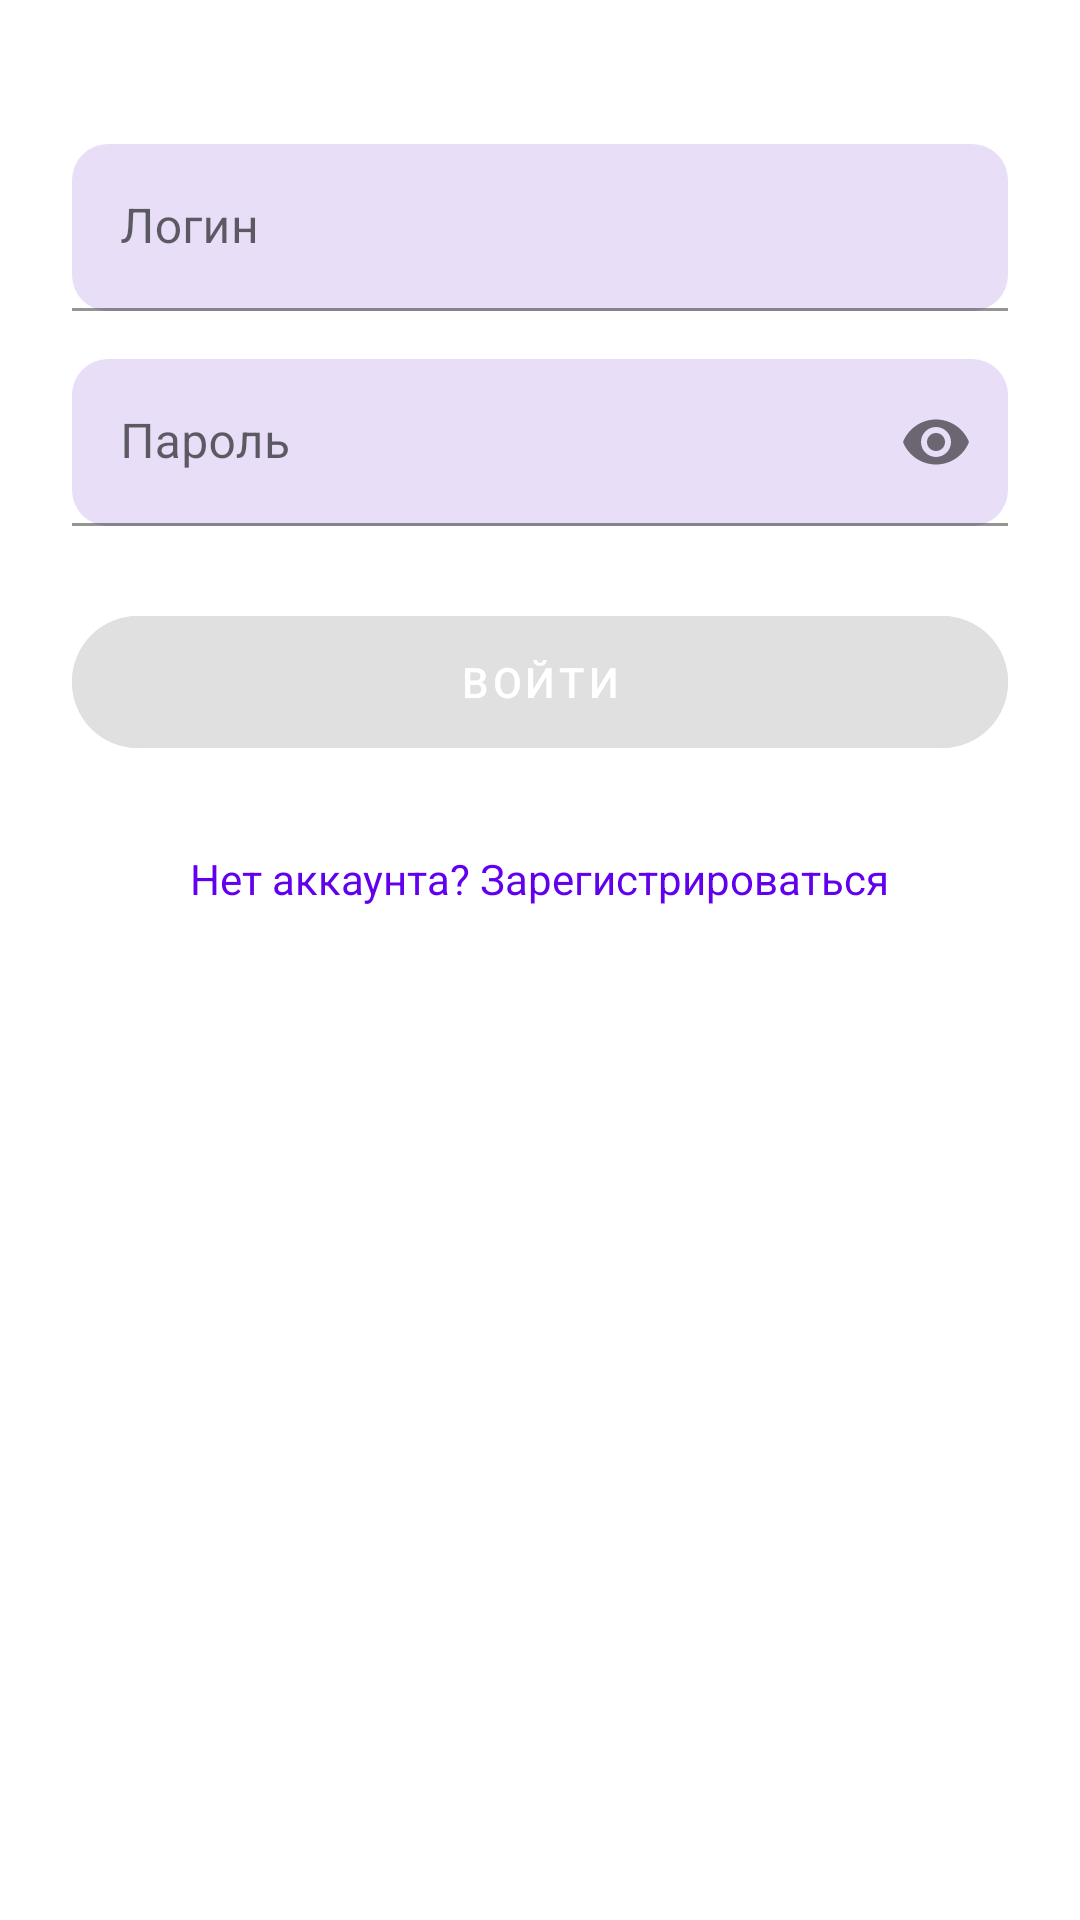

Here is an Android app screen rendered from its layout file. Give the layout XML and the strings, colors and styles it references.
<!-- AndroidManifest.xml: application theme Theme.NeWork -->
<!-- res/layout/fragment_login.xml -->
<?xml version="1.0" encoding="utf-8"?>
<ScrollView xmlns:android="http://schemas.android.com/apk/res/android"
    xmlns:app="http://schemas.android.com/apk/res-auto"
    android:id="@+id/loginScroll"
    android:layout_width="match_parent"
    android:layout_height="match_parent"
    android:background="@color/white"
    android:clipToPadding="false"
    android:fillViewport="true">

    <LinearLayout
        android:id="@+id/loginContent"
        android:layout_width="match_parent"
        android:layout_height="wrap_content"
        android:orientation="vertical"
        android:paddingStart="24dp"
        android:paddingTop="48dp"
        android:paddingEnd="24dp"
        android:paddingBottom="24dp">

        <com.google.android.material.textfield.TextInputLayout
            android:id="@+id/loginLoginLayout"
            style="@style/Widget.MaterialComponents.TextInputLayout.FilledBox"
            android:layout_width="match_parent"
            android:layout_height="wrap_content"
            android:hint="@string/login_hint"
            app:boxBackgroundColor="@color/input_fill"
            app:boxCornerRadiusBottomEnd="12dp"
            app:boxCornerRadiusBottomStart="12dp"
            app:boxCornerRadiusTopEnd="12dp"
            app:boxCornerRadiusTopStart="12dp">

            <com.google.android.material.textfield.TextInputEditText
                android:id="@+id/loginLoginEdit"
                android:layout_width="match_parent"
                android:layout_height="wrap_content"
                android:inputType="text" />
        </com.google.android.material.textfield.TextInputLayout>

        <com.google.android.material.textfield.TextInputLayout
            android:id="@+id/loginPasswordLayout"
            style="@style/Widget.MaterialComponents.TextInputLayout.FilledBox"
            android:layout_width="match_parent"
            android:layout_height="wrap_content"
            android:layout_marginTop="16dp"
            android:hint="@string/password_hint"
            app:boxBackgroundColor="@color/input_fill"
            app:boxCornerRadiusBottomEnd="12dp"
            app:boxCornerRadiusBottomStart="12dp"
            app:boxCornerRadiusTopEnd="12dp"
            app:boxCornerRadiusTopStart="12dp"
            app:endIconMode="password_toggle">

            <com.google.android.material.textfield.TextInputEditText
                android:id="@+id/loginPasswordEdit"
                android:layout_width="match_parent"
                android:layout_height="wrap_content"
                android:inputType="textPassword" />
        </com.google.android.material.textfield.TextInputLayout>

        <com.google.android.material.button.MaterialButton
            android:id="@+id/loginButton"
            android:layout_width="match_parent"
            android:layout_height="56dp"
            android:layout_marginTop="24dp"
            android:backgroundTint="@color/button_background"
            android:enabled="false"
            android:text="@string/btn_login"
            android:textColor="@color/white"
            app:cornerRadius="28dp" />

        <TextView
            android:id="@+id/loginGoRegister"
            android:layout_width="wrap_content"
            android:layout_height="wrap_content"
            android:layout_gravity="center_horizontal"
            android:layout_marginTop="20dp"
            android:padding="8dp"
            android:text="@string/login_no_account"
            android:textColor="@color/purple_500"
            android:textSize="14sp" />

        <ProgressBar
            android:id="@+id/loginProgress"
            android:layout_width="wrap_content"
            android:layout_height="wrap_content"
            android:layout_gravity="center_horizontal"
            android:layout_marginTop="16dp"
            android:indeterminateTint="@color/purple_500"
            android:visibility="gone" />
    </LinearLayout>
</ScrollView>
<!-- resources referenced by this layout -->
<resources>
  <color name="input_fill">#FFE8DEF8</color>
  <color name="purple_500">#FF6200EE</color>
  <color name="white">#FFFFFFFF</color>
  <string name="btn_login">Войти</string>
  <string name="login_hint">Логин</string>
  <string name="login_no_account">Нет аккаунта? Зарегистрироваться</string>
  <string name="password_hint">Пароль</string>
  <style name="Theme.NeWork" parent="Theme.MaterialComponents.Light.NoActionBar">
          <item name="colorPrimary">@color/purple_500</item>
          <item name="colorPrimaryVariant">@color/purple_700</item>
          <item name="colorOnPrimary">@color/white</item>
          <item name="colorSecondary">@color/teal_200</item>
          <item name="colorSecondaryVariant">@color/teal_700</item>
          <item name="colorOnSecondary">@color/black</item>
          <item name="android:statusBarColor">@color/purple_700</item>
          <item name="android:navigationBarColor">@color/white</item>
          <item name="android:windowBackground">@color/white</item>
          <item name="android:windowLightStatusBar">false</item>
      </style>
  <color name="purple_700">#FF3700B3</color>
  <color name="teal_200">#FF03DAC5</color>
  <color name="teal_700">#FF018786</color>
  <color name="black">#FF000000</color>
</resources>
